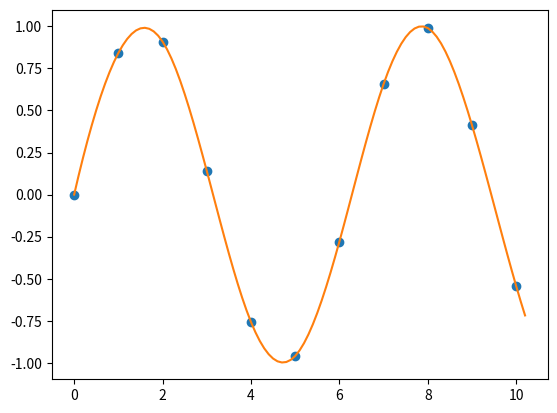

Recreate this plot in Python.
import numpy as np
import scipy.interpolate as interpolate
import matplotlib.pyplot as plt
x = np.arange(0, 11) # original sample points, [0, 1, 2, …, 9, 10]
y = np.sin(x)
t, c, k = interpolate.splrep(x, y, k=3)
print("t:", t)
print("c:", c)
print("k:", k)
x_new = np.arange(0, 10.3, 0.1)
# new sample points, [0, 0.1, 0.2, ….., 10, 10.1, 10.2]
f = interpolate.BSpline(t, c, k)
y_new = f(x_new)
plt.plot(x,y,'o',x_new, y_new)
plt.show()
